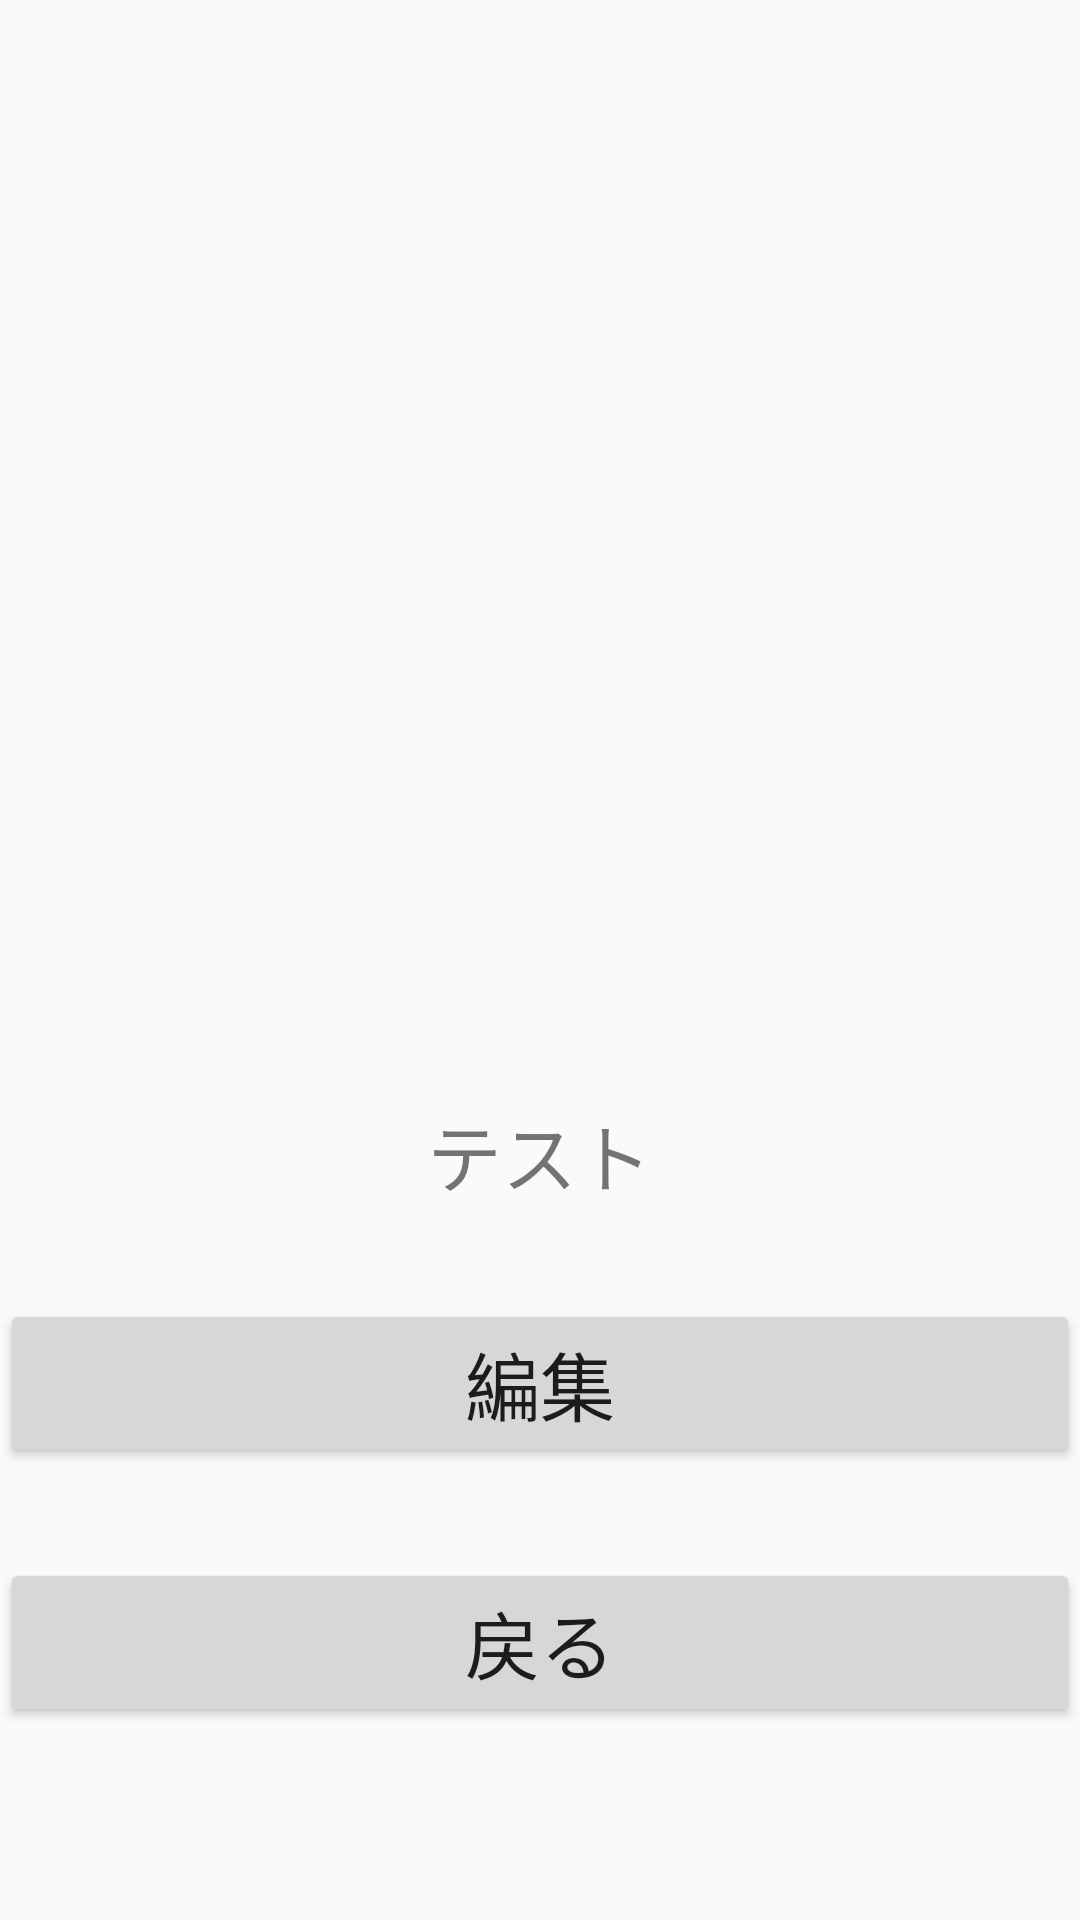

The Android layout XML behind this screen, and the referenced resources:
<!-- AndroidManifest.xml: application theme AppTheme -->
<!-- res/layout/activity_job_detail.xml -->
<?xml version="1.0" encoding="utf-8"?>
<RelativeLayout
        xmlns:android="http://schemas.android.com/apk/res/android"
        xmlns:tools="http://schemas.android.com/tools"
        android:layout_width="match_parent"
        android:layout_height="match_parent"
        tools:context=".activity.JobDetailActivity">

    <TextView
            android:layout_width="match_parent"
            android:layout_height="wrap_content"
            android:id="@+id/job_textview"
            tools:text="内容"
            android:textSize="30sp"
            android:layout_marginBottom="100dp"
            android:gravity="center_horizontal"
            android:maxLines="4"
            android:layout_above="@+id/date_textview"/>

    <TextView
            android:layout_width="wrap_content"
            android:layout_height="wrap_content"
            android:id="@+id/date_textview"
            tools:text="2019/05/21"
            android:textSize="25sp"
            android:layout_centerHorizontal="true"
            android:layout_centerVertical="true"/>

    <TextView
            android:layout_width="wrap_content"
            android:layout_height="wrap_content"
            android:id="@+id/user_name"
            android:text="テスト"
            android:textSize="25sp"
            android:layout_marginTop="30dp"
            android:layout_centerHorizontal="true"
            android:layout_below="@+id/date_textview"/>

    <Button
            android:layout_width="match_parent"
            android:layout_height="wrap_content"
            android:id="@+id/edit_button"
            android:text="編集"
            android:textSize="25sp"
            android:layout_marginTop="30dp"
            android:layout_below="@+id/user_name"/>

    <Button
            android:layout_width="match_parent"
            android:layout_height="wrap_content"
            android:id="@+id/back_button"
            android:text="戻る"
            android:textSize="25sp"
            android:layout_marginTop="30dp"
            android:layout_below="@+id/edit_button"/>

</RelativeLayout>
<!-- resources referenced by this layout -->
<resources>
  <style name="AppTheme" parent="Theme.AppCompat.Light.DarkActionBar">
          
          <item name="colorPrimary">@color/colorPrimary</item>
          <item name="colorPrimaryDark">@color/colorPrimaryDark</item>
          <item name="colorAccent">@color/colorAccent</item>
      </style>
  <!-- not gathered from this repository: default colours our renderer supplied (Android Studio template values) -->
  <color name="colorPrimary">#FF6200EE</color>
  <color name="colorPrimaryDark">#FF3700B3</color>
  <color name="colorAccent">#FF03DAC5</color>
</resources>
